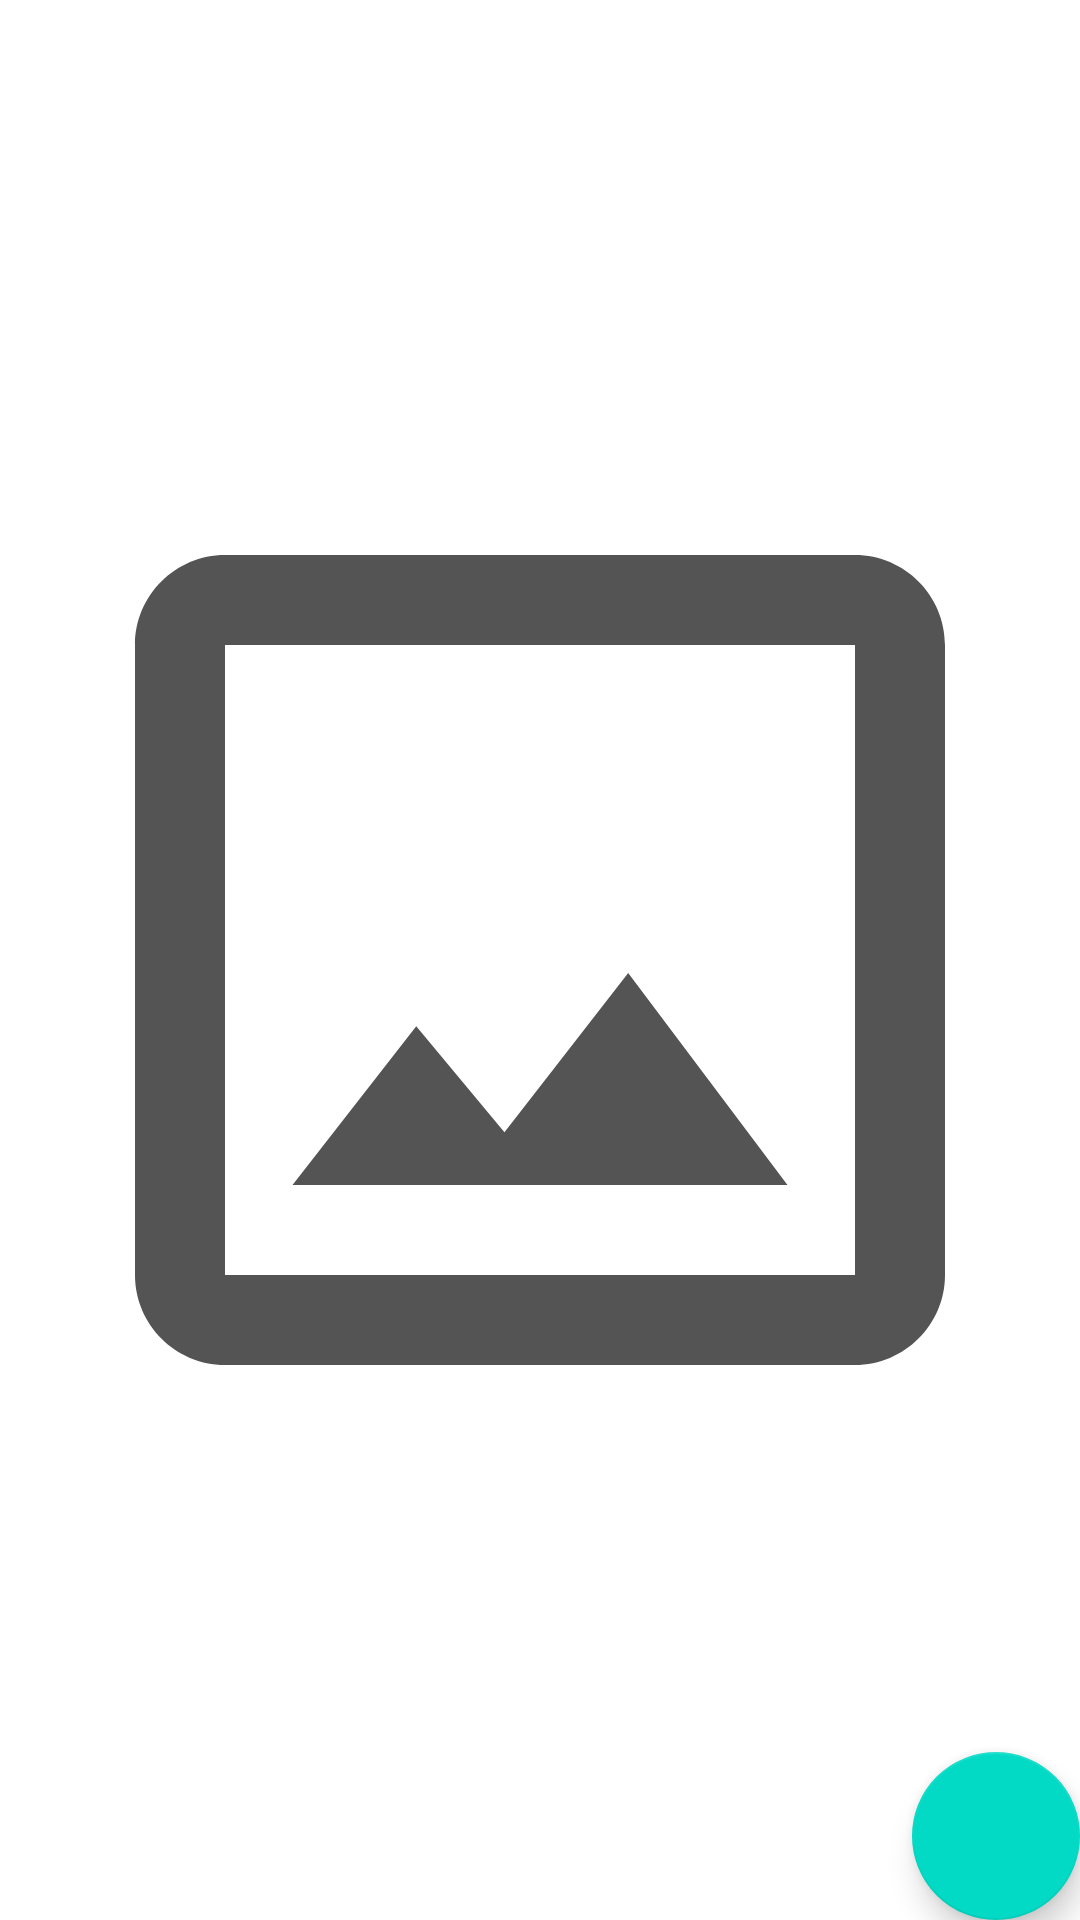

Reconstruct the res/layout file that produces this screen, plus the resources it refers to.
<!-- AndroidManifest.xml: application theme Theme.StarPlayz -->
<!-- res/layout/fragment_video_player.xml -->
<?xml version="1.0" encoding="utf-8"?>
<androidx.constraintlayout.widget.ConstraintLayout xmlns:android="http://schemas.android.com/apk/res/android"
    xmlns:app="http://schemas.android.com/apk/res-auto"
    android:layout_width="match_parent"
    android:layout_height="match_parent">

    <com.google.android.material.floatingactionbutton.FloatingActionButton
        android:id="@+id/fab"
        android:layout_width="wrap_content"
        android:layout_height="wrap_content"
        android:layout_margin="@dimen/_20sdp"
        app:rippleColor="@color/purple_500"
        android:src="@drawable/ic_play"
        app:layout_constraintBottom_toBottomOf="parent"
        app:layout_constraintEnd_toEndOf="parent" />

    <ImageView
        android:id="@+id/image_view"
        android:src="@drawable/ic_default_image"
        android:layout_width="match_parent"
        android:layout_height="match_parent"
        android:visibility="visible"
        app:layout_constraintBottom_toBottomOf="parent"
        app:layout_constraintEnd_toEndOf="parent"
        app:layout_constraintStart_toStartOf="parent"
        app:layout_constraintTop_toTopOf="parent"/>
    <VideoView
        android:id="@+id/video_view"
        android:layout_width="0dp"
        android:layout_height="0dp"
        android:visibility="gone"
        app:layout_constraintBottom_toBottomOf="parent"
        app:layout_constraintEnd_toEndOf="parent"
        app:layout_constraintStart_toStartOf="parent"
        app:layout_constraintTop_toTopOf="parent">

    </VideoView>

</androidx.constraintlayout.widget.ConstraintLayout>
<!-- resources referenced by this layout -->
<resources>
  <!-- drawable ic_default_image (drawable) -->
  <vector android:height="24dp" android:tint="#545454"
      android:viewportHeight="24" android:viewportWidth="24"
      android:width="24dp" xmlns:android="http://schemas.android.com/apk/res/android">
      <path android:fillColor="@android:color/white" android:pathData="M19,3L5,3c-1.1,0 -2,0.9 -2,2v14c0,1.1 0.9,2 2,2h14c1.1,0 2,-0.9 2,-2L21,5c0,-1.1 -0.9,-2 -2,-2zM19,19L5,19L5,5h14v14zM13.96,12.29l-2.75,3.54 -1.96,-2.36L6.5,17h11l-3.54,-4.71z"/>
  </vector>
  <style name="Theme.StarPlayz" parent="Theme.MaterialComponents.DayNight.DarkActionBar">
          
          <item name="colorPrimary">@color/purple_500</item>
          <item name="colorPrimaryVariant">@color/purple_700</item>
          <item name="colorOnPrimary">@color/white</item>
          
          <item name="colorSecondary">@color/teal_200</item>
          <item name="colorSecondaryVariant">@color/teal_700</item>
          <item name="colorOnSecondary">@color/black</item>
          
          <item name="android:statusBarColor" tools:targetApi="l">?attr/colorPrimaryVariant</item>
          
      </style>
  <!-- not gathered from this repository: default colours our renderer supplied (Android Studio template values) -->
  <color name="purple_500">#FF6200EE</color>
  <color name="purple_700">#FF3700B3</color>
  <color name="teal_200">#FF03DAC5</color>
  <color name="teal_700">#FF018786</color>
  <color name="black">#FF000000</color>
  <color name="white">#FFFFFFFF</color>
</resources>
